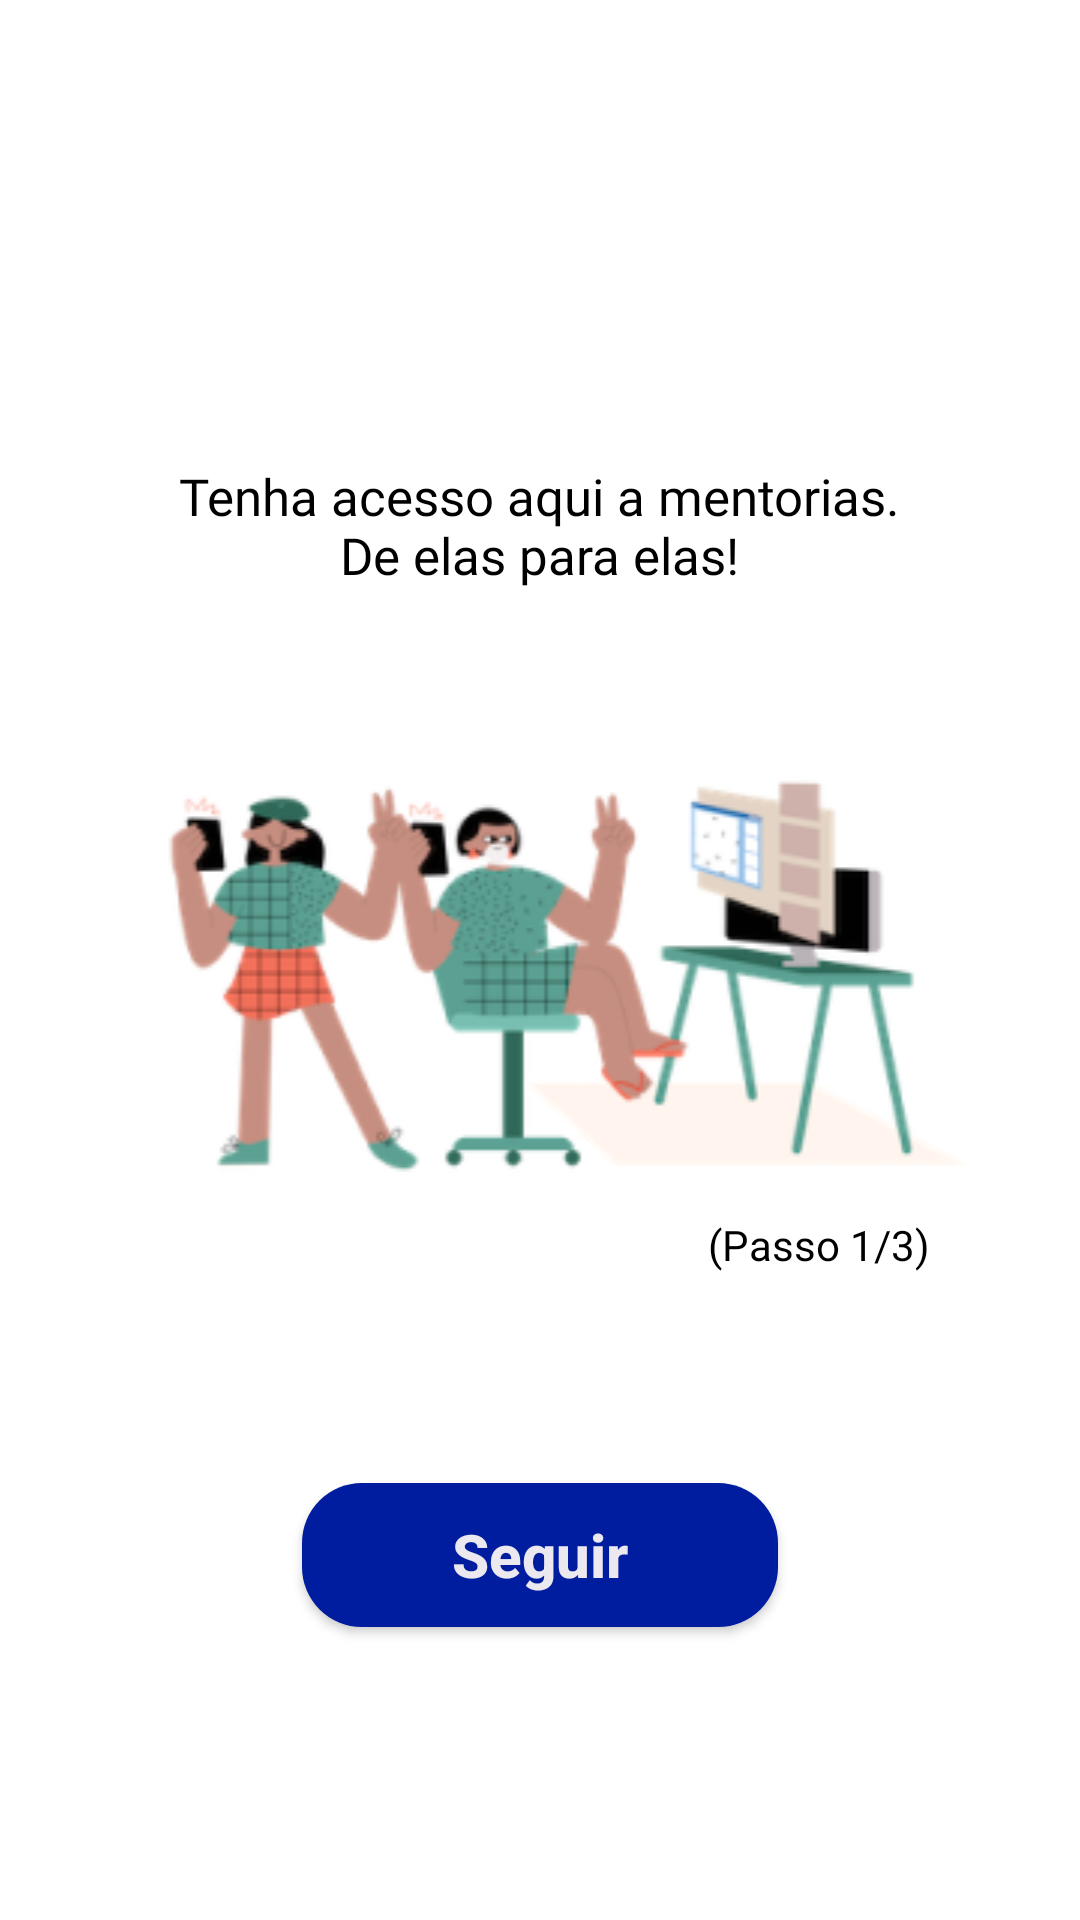

Android layout source for this screen:
<!-- AndroidManifest.xml: application theme Theme.Test -->
<!-- res/layout/activity_tutorial_one.xml -->
<?xml version="1.0" encoding="utf-8"?>
<androidx.constraintlayout.widget.ConstraintLayout xmlns:android="http://schemas.android.com/apk/res/android"
    xmlns:app="http://schemas.android.com/apk/res-auto"
    xmlns:tools="http://schemas.android.com/tools"
    android:layout_width="match_parent"
    android:layout_height="match_parent"
    tools:context=".ui.TutorialOneActivity">

    <androidx.appcompat.widget.Toolbar
        android:id="@+id/toolbar"
        android:layout_width="match_parent"
        android:layout_height="wrap_content"
        android:background="@android:color/transparent"
        app:layout_constraintTop_toTopOf="parent"
        app:titleTextColor="@color/white" />


    <com.google.android.material.textview.MaterialTextView
        android:id="@+id/materialTextView2"
        android:layout_width="250dp"
        android:layout_height="wrap_content"
        android:layout_marginBottom="50dp"
        android:fontFamily="@font/inter"
        android:text="Tenha acesso aqui a mentorias. De elas para elas!"
        android:textAlignment="center"
        android:textColor="@color/black"
        android:textSize="17sp"
        app:layout_constraintBottom_toTopOf="@+id/imageView2"
        app:layout_constraintEnd_toEndOf="parent"
        app:layout_constraintHorizontal_bias="0.497"
        app:layout_constraintStart_toStartOf="parent"
        app:layout_constraintTop_toBottomOf="@+id/toolbar"
        app:layout_constraintVertical_chainStyle="packed" />

    <com.google.android.material.textview.MaterialTextView
        android:id="@+id/materialTextView15"
        android:layout_width="wrap_content"
        android:layout_height="wrap_content"
        android:textColor="@color/black"
        android:fontFamily="@font/inter_bold"
        android:layout_marginEnd="50dp"
        android:text="(Passo 1/3)"
        app:layout_constraintBottom_toTopOf="@+id/appCompatButton2"
        app:layout_constraintEnd_toEndOf="parent"
        app:layout_constraintTop_toBottomOf="@+id/imageView2" />


    <ImageView
        android:id="@+id/imageView2"
        android:layout_width="match_parent"
        android:layout_height="wrap_content"
        android:src="@drawable/tutorial_one_picture"
        app:layout_constraintBottom_toTopOf="@+id/materialTextView15"
        app:layout_constraintEnd_toEndOf="parent"
        app:layout_constraintHorizontal_bias="0.5"
        app:layout_constraintStart_toStartOf="parent"
        app:layout_constraintTop_toBottomOf="@+id/materialTextView2" />

    <androidx.appcompat.widget.AppCompatButton
        android:id="@+id/appCompatButton2"
        android:layout_width="wrap_content"
        android:layout_height="wrap_content"
        android:layout_marginTop="70dp"
        android:background="@drawable/bg_button_register"
        android:paddingHorizontal="50dp"
        android:text="Seguir"
        android:textAllCaps="false"
        android:textColor="#ECE8EF"
        android:textSize="20sp"
        android:textStyle="bold"
        app:layout_constraintBottom_toBottomOf="parent"
        app:layout_constraintEnd_toEndOf="parent"
        app:layout_constraintHorizontal_bias="0.5"
        app:layout_constraintStart_toStartOf="parent"
        app:layout_constraintTop_toBottomOf="@+id/materialTextView15" />


</androidx.constraintlayout.widget.ConstraintLayout>
<!-- resources referenced by this layout -->
<resources>
  <color name="black">#FF000000</color>
  <color name="white">#FFFFFFFF</color>
  <!-- drawable bg_button_register (drawable) -->
  <?xml version="1.0" encoding="utf-8"?>
  <shape xmlns:android="http://schemas.android.com/apk/res/android" android:shape="rectangle">
      <solid android:color="#001D9F"/>
      <corners android:radius="20dp"/>
  
  </shape>
  <!-- drawable tutorial_one_picture: png bitmap (drawable, 40855 bytes) -->
  <style name="Theme.Test" parent="Theme.MaterialComponents.DayNight.NoActionBar">
          
          <item name="colorPrimary">@color/purple_500</item>
          <item name="colorPrimaryVariant">@color/purple_700</item>
          <item name="colorPrimary">#A226C5</item>
          <item name="colorPrimaryVariant">#A226C5</item>
          <item name="colorOnPrimary">@color/white</item>
          
          <item name="colorSecondary">@color/teal_200</item>
          <item name="colorSecondaryVariant">@color/teal_700</item>
          <item name="colorOnSecondary">@color/black</item>
          
          <item name="android:statusBarColor">?attr/colorPrimaryVariant</item>
          
      </style>
  <color name="purple_500">#FF6200EE</color>
  <color name="purple_700">#FF3700B3</color>
  <color name="teal_200">#FF03DAC5</color>
  <color name="teal_700">#FF018786</color>
</resources>
